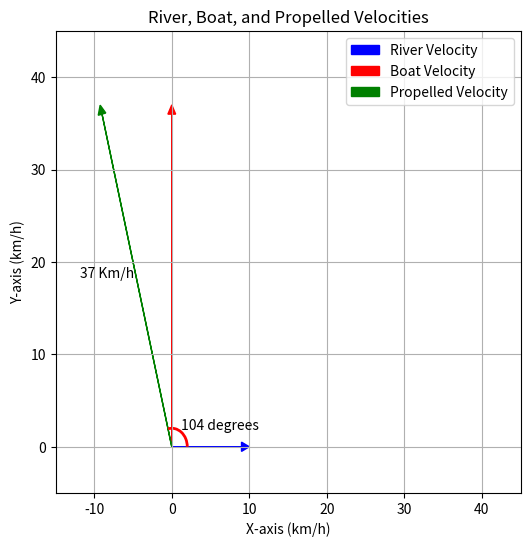

The script that saved this image:
# Exercise 2_1
# A boatman is rowing on the boat, wanting to always stay perpendicular to the
# river bank and crossing with an average speed of 36 km / h. The river water 
# flows with a speed of 9 km / h. How fast should the boat be propelled? 
# In what direction? 

# Import matplotlib to plot problem vectors
import matplotlib.pyplot as plt

# Import patches from matplotlib
from matplotlib import patches

# Import numpy for vector calculations
import numpy as np

# Import FancyArrowPatch from matplotlib.patches
from matplotlib import patches

# set the cartesian plane whith the river bank parallel to x-axis. 
# Exercise data
v_r = np.array([9, 0])  # Water velocity parallel to x-axis (km/h)
v_b = np.array([0, 36])  # Speed of 36 km/h perpendicular to river bank; so parallel to y-axis.

# Velocity of the boat is the sum of water velocity and propelled velocity. 
# So, Propelled velocity is (boat velocity - water velocity)
v_p = v_b - v_r

# Speed of the propelled boat (magnitude of propelled velocity)
norm_v_propelled = np.linalg.norm(v_p)

# Calculate angle phi, in degrees, between x-axis and v_propelled
phi = np.arctan2(v_p[1], v_p[0])
# Reference: https://numpy.org/doc/stable/reference/generated/numpy.arctan2.html
phi_degrees = np.degrees(phi)

# Print the results
print(f"Speed of the propelled boat: {norm_v_propelled:.2f} km/h")
print(f"Direction: {phi_degrees:.2f} degrees counter-clockwise from the riverbank")

# Create a figure and axes object
fig, ax = plt.subplots(figsize=(6, 6))  # Adjust figure size in inches

# Set x and y axis limits
ax.set_xlim(-15, 45)
ax.set_ylim(-5, 45)

# Set axis labels
ax.set_xlabel("X-axis (km/h)")
ax.set_ylabel("Y-axis (km/h)")
ax.set_title("River, Boat, and Propelled Velocities")

# Turn on the grid lines
ax.grid(True)

# Plot vectors as arrows using object-oriented approach
# Plot the vectors
ax.arrow(0, 0, v_r[0], v_r[1], head_width=1, head_length=1, fc='blue', ec='blue',label='River Velocity')
ax.arrow(0, 0, v_b[0], v_b[1], head_width=1, head_length=1, fc='red', ec='red', label='Boat Velocity')
ax.arrow(0, 0, v_p[0], v_p[1], head_width=1, head_length=1, fc='green', ec='green', label='Propelled Velocity')

# Plot the arc using patches.Arc with object-oriented approach
arc = patches.Arc((0, 0), width=4, height=4, angle=0, 
                   theta1=0, theta2=phi_degrees, linewidth=2, color='red')
ax.add_patch(arc)  # Add arc to the axes

# Place angle text on the plot
ax.text(2*np.cos(phi/2), 2*np.sin(phi/2), f"{phi_degrees:.0f} degrees", ha='left', va='bottom')
ax.text(norm_v_propelled/2*np.cos(phi), norm_v_propelled/2*np.sin(phi), f"{norm_v_propelled:.0f} Km/h ", ha='right', va='bottom')

# Add legend
ax.legend()

# Display the plot
plt.show()
plt.legend()
